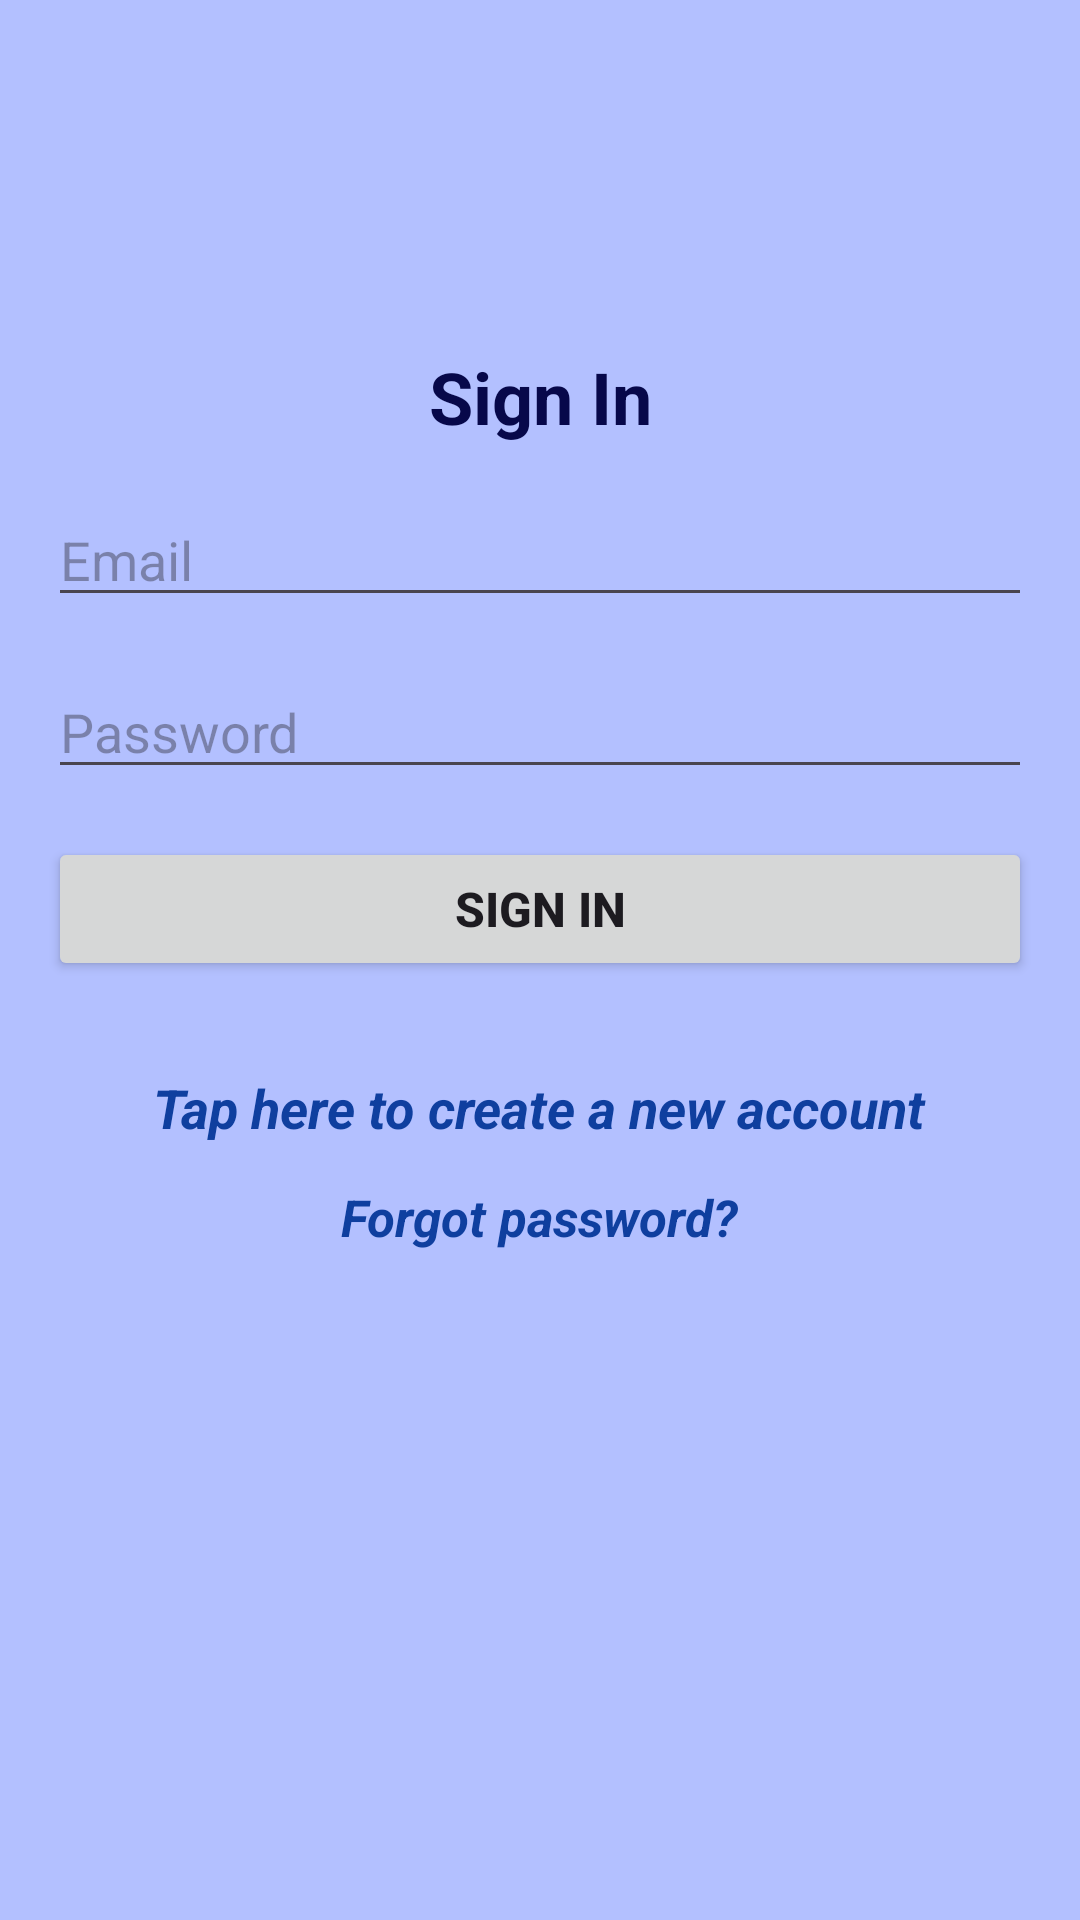

The Android layout XML behind this screen, and the referenced resources:
<!-- AndroidManifest.xml: application theme Theme.PassLock -->
<!-- res/layout/signin_layout.xml -->
<?xml version="1.0" encoding="utf-8"?>
<LinearLayout xmlns:android="http://schemas.android.com/apk/res/android"
    android:layout_width="match_parent"
    android:layout_height="match_parent"
    android:orientation="vertical"
    android:padding="16dp"
    android:background="#B3C0FF">

    <ImageView
        android:layout_width="100dp"
        android:layout_height="100dp"
        android:layout_gravity="center"
        android:background="@drawable/biglogo"/>

    <TextView
        android:layout_width="match_parent"
        android:layout_height="wrap_content"
        android:text="Sign In"
        android:textSize="24sp"
        android:textStyle="bold"
        android:textColor="#07084A"
        android:gravity="center"
        android:layout_marginBottom="16dp"/>

    <EditText
        android:id="@+id/customEditTextEmail"
        android:layout_width="match_parent"
        android:layout_height="wrap_content"
        android:hint="Email"
        android:inputType="textEmailAddress"
        android:layout_marginBottom="16dp"/>

    <EditText
        android:id="@+id/customEditTextPassword"
        android:layout_width="match_parent"
        android:layout_height="wrap_content"
        android:hint="Password"
        android:inputType="textPassword"
        android:layout_marginBottom="16dp"/>

    <Button
        android:id="@+id/customButtonSignIn"
        android:layout_width="match_parent"
        android:layout_height="wrap_content"
        android:text="Sign In"
        android:textSize="16sp"
        android:textStyle="bold"/>

    <TextView
        android:id="@+id/tvNewRegister"
        android:layout_width="wrap_content"
        android:layout_height="wrap_content"
        android:layout_gravity="center"
        android:layout_marginTop="30dp"
        android:text="Tap here to create a new account"
        android:textAllCaps="false"
        android:textColor="#0F3F9F"
        android:textSize="18dp"
        android:textStyle="bold|italic"></TextView>

    <TextView
        android:id="@+id/tvForgotPassword"
        android:layout_width="wrap_content"
        android:layout_height="wrap_content"
        android:layout_gravity="center"
        android:layout_marginTop="13dp"
        android:text="Forgot password?"
        android:textAllCaps="false"
        android:textColor="#0F3F9F"
        android:textSize="17dp"
        android:textStyle="bold|italic"></TextView>

</LinearLayout>
<!-- resources referenced by this layout -->
<resources>
  <style name="Theme.PassLock" parent="Base.Theme.PassLock" />
  <style name="Base.Theme.PassLock" parent="Theme.Material3.DayNight.NoActionBar">
          
          
      </style>
</resources>
